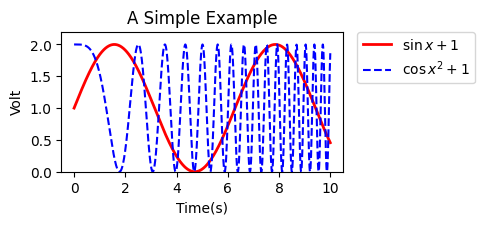

Generate this figure with matplotlib:
# _*_coding:utf-8_*_

import numpy as np
import matplotlib.pyplot as plt

plt.rcParams['font.sans-serif'] = ['SimHei']
plt.rcParams['axes.unicode_minus'] = False

x = np.linspace(0, 10, 1000)
y = np.sin(x) + 1
z = np.cos(x ** 2) + 1

plt.figure(figsize=(8, 4))
plt.subplot(223)
plt.plot(x, y, label='$\sin x +1$', color='red', linewidth=2)
plt.plot(x, z, 'b--', label='$\cos x^2+1$')

plt.xlabel('Time(s)')
plt.ylabel('Volt')
plt.title('A Simple Example')
plt.ylim(0, 2.2)

plt.legend(bbox_to_anchor=(1.05, 1), loc=2, borderaxespad=0.)
# plt.legend()
plt.show()
